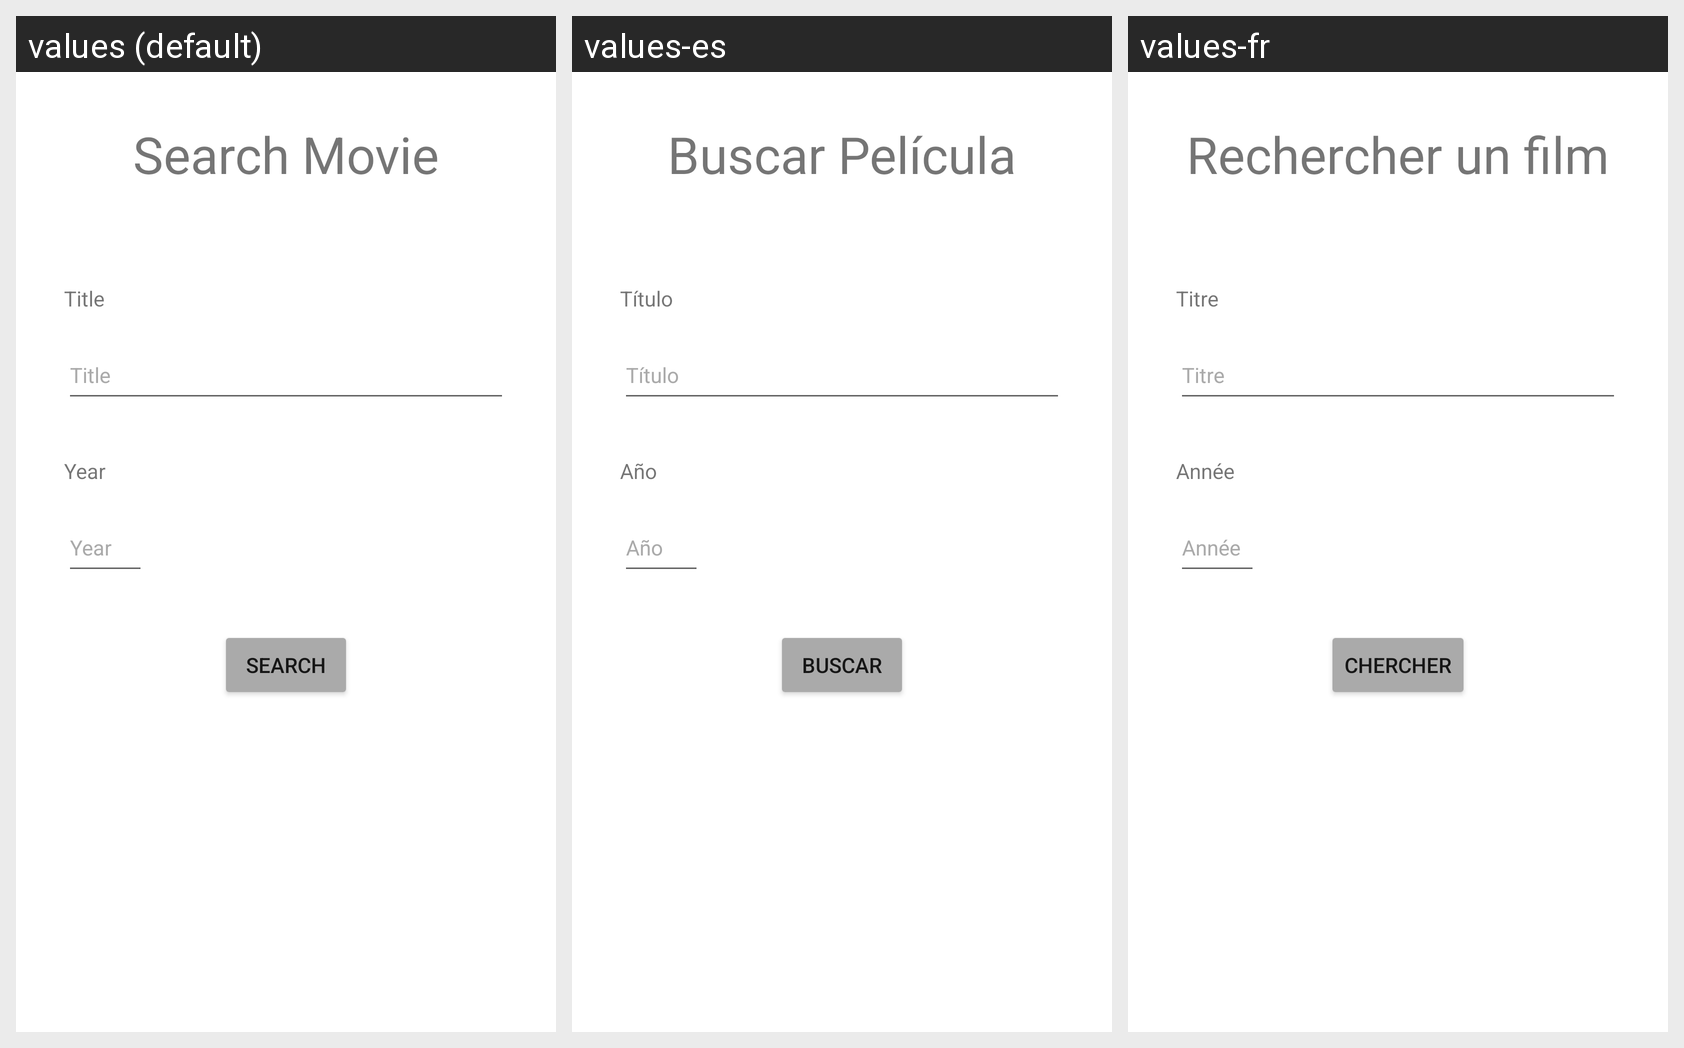

This grid shows one Android layout under several languages. Give, for every string resource on the screen, its name, the default text and each shown locale's text.
Android screen res/layout/activity_search_movie.xml rendered under 3 locales, left to right: values (default), values-es, values-fr. Device: Nexus 5 (rendered at 1080×1920; each locale shown at half size, 540×960, under a caption strip naming it); theme Theme.FilmsTracker.
Strings drawn on this screen, with the default value and each locale's value (text and hints the layout hard-codes appear in the picture but are not listed):

searchMovieTitle
  values: Search Movie
  values-es: Buscar Película
  values-fr: Rechercher un film

title
  values: Title
  values-es: Título
  values-fr: Titre

year
  values: Year
  values-es: Año
  values-fr: Année

searchButtonText
  values: Search
  values-es: Buscar
  values-fr: Chercher
